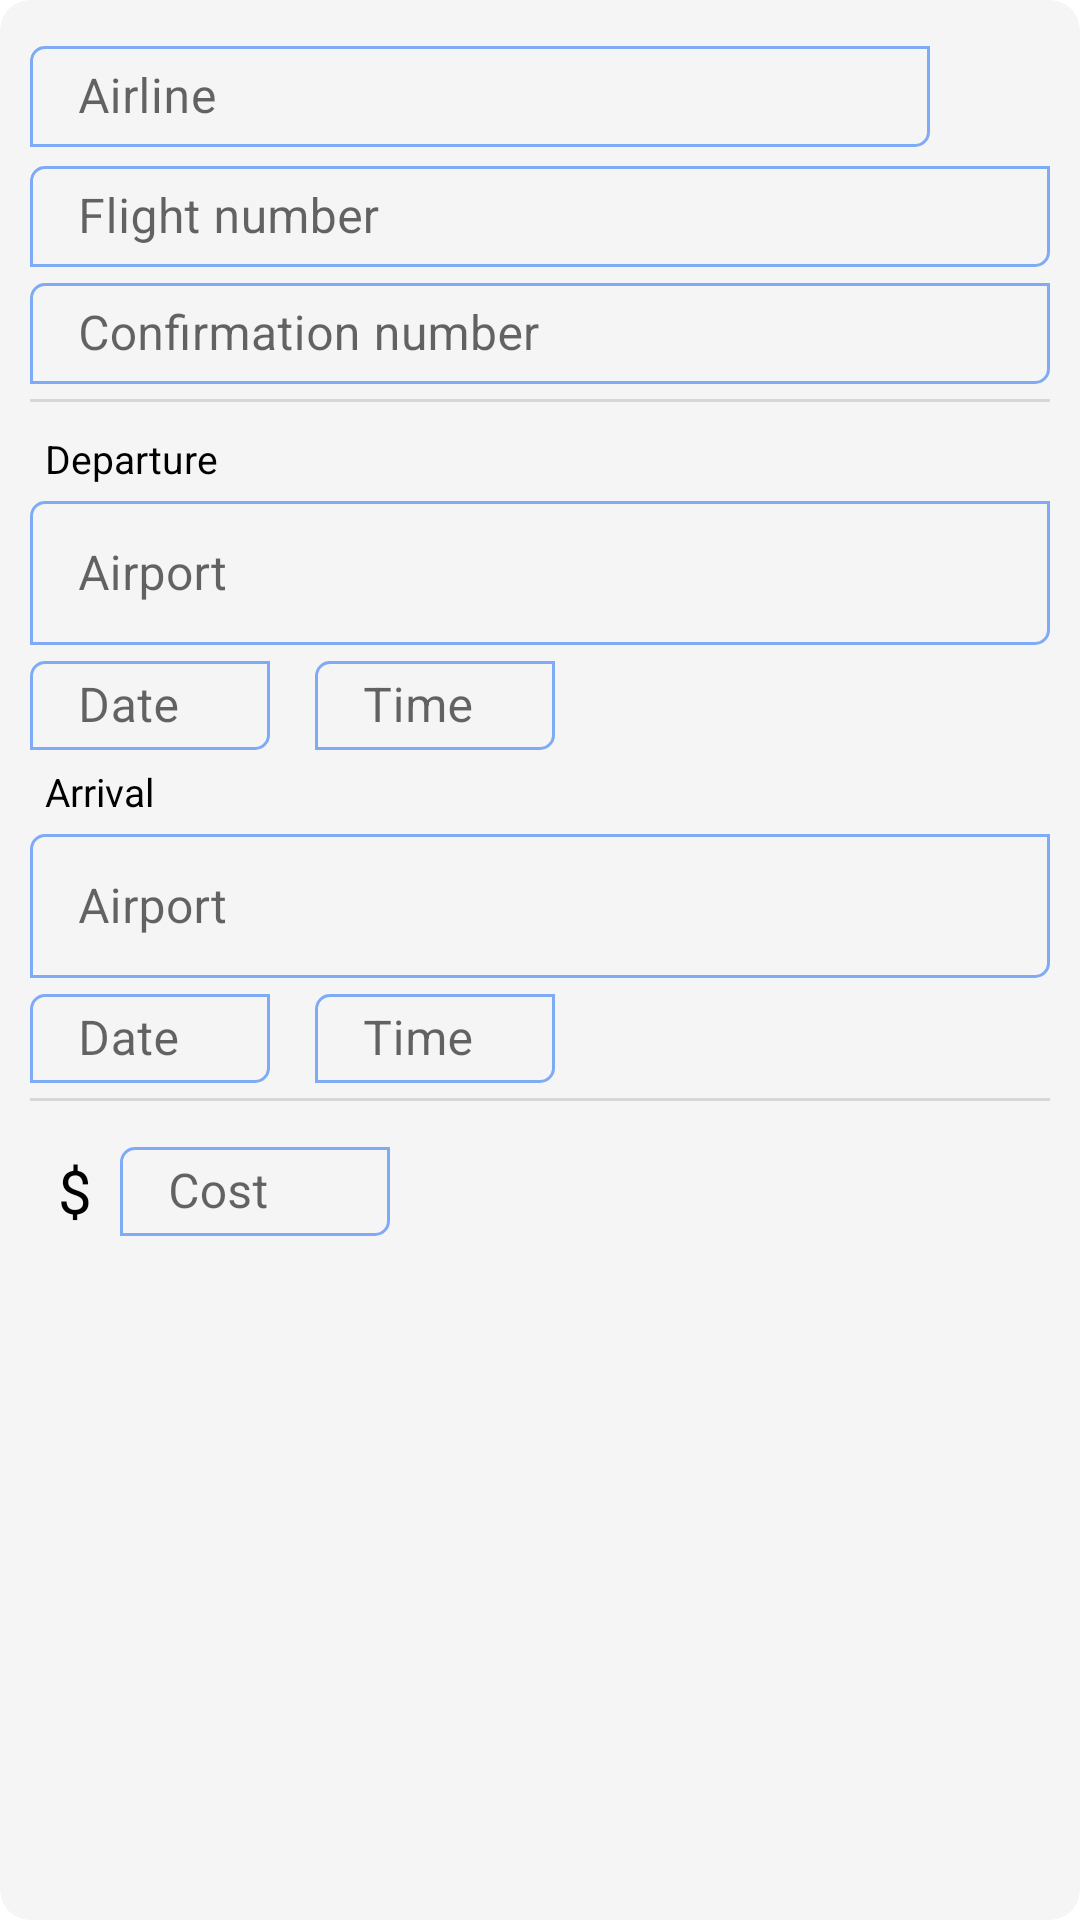

Here is an Android app screen rendered from its layout file. Give the layout XML and the strings, colors and styles it references.
<!-- AndroidManifest.xml: application theme Theme.MyApp -->
<!-- res/layout/layout_plan_flight.xml -->
<?xml version="1.0" encoding="utf-8"?>
<androidx.cardview.widget.CardView xmlns:android="http://schemas.android.com/apk/res/android"
    xmlns:app="http://schemas.android.com/apk/res-auto"
    android:layout_width="match_parent"
    android:layout_height="wrap_content"
    android:layout_marginHorizontal="5dp"
    android:layout_marginTop="5dp"
    android:layout_marginBottom="15dp"
    android:backgroundTint="@color/barelyGrey"
    app:cardCornerRadius="10dp"
    app:cardElevation="0dp">

    <LinearLayout
        android:layout_width="match_parent"
        android:layout_height="match_parent"
        android:clipChildren="false"
        android:clipToPadding="false"
        android:orientation="vertical"
        android:padding="10dp">

        <RelativeLayout
            android:layout_width="match_parent"
            android:layout_height="wrap_content">

            <com.google.android.material.textfield.TextInputLayout
                style="@style/ItineraryTextBoxes"
                android:layout_toStartOf="@+id/flight_delete_ic"
                android:hint="@string/flight_airline">

                <com.google.android.material.textfield.TextInputEditText
                    android:id="@+id/flight_airline"
                    android:layout_width="match_parent"
                    android:layout_height="match_parent"
                    android:inputType="text"
                    android:paddingVertical="6dp" />
            </com.google.android.material.textfield.TextInputLayout>

            <ImageView
                android:id="@+id/flight_delete_ic"
                android:layout_width="30dp"
                android:layout_height="30dp"
                android:layout_alignParentEnd="true"
                android:layout_marginStart="5dp"
                android:layout_marginTop="5dp"
                android:layout_marginEnd="5dp"
                android:layout_marginBottom="5dp"
                android:padding="5dp"
                android:src="@drawable/ic_trash"
                android:visibility="visible"
                app:tint="@color/kindaDarkGrey" />

            <ImageView
                android:id="@+id/flight_confirm_delete"
                android:layout_width="12dp"
                android:layout_height="12dp"
                android:layout_alignParentEnd="true"
                android:layout_centerVertical="true"
                android:layout_marginEnd="6dp"
                android:alpha="0.8"
                android:src="@drawable/ic_check_circle"
                android:visibility="gone"
                app:tint="@color/green" />
        </RelativeLayout>

        <com.google.android.material.textfield.TextInputLayout
            style="@style/ItineraryTextBoxes"
            android:hint="@string/flight_flight_number">

            <com.google.android.material.textfield.TextInputEditText
                android:id="@+id/flight_flight_number"
                android:layout_width="match_parent"
                android:layout_height="match_parent"
                android:inputType="text"
                android:paddingVertical="6dp" />
        </com.google.android.material.textfield.TextInputLayout>

        <com.google.android.material.textfield.TextInputLayout
            style="@style/ItineraryTextBoxes"
            android:hint="@string/ui_confirmation_number">

            <com.google.android.material.textfield.TextInputEditText
                android:id="@+id/flight_confirmation_number"
                android:layout_width="match_parent"
                android:layout_height="match_parent"
                android:inputType="text"
                android:paddingVertical="6dp" />
        </com.google.android.material.textfield.TextInputLayout>

        <com.google.android.material.divider.MaterialDivider
            android:layout_width="match_parent"
            android:layout_height="wrap_content"
            android:layout_marginVertical="5dp" />

        <TextView
            android:layout_width="wrap_content"
            android:layout_height="wrap_content"
            android:layout_marginStart="5dp"
            android:layout_marginTop="5dp"
            android:text="@string/flight_departure"
            android:textColor="@color/black"
            android:textSize="13sp" />

        <com.google.android.material.textfield.TextInputLayout
            android:id="@+id/flight_departure_airport_layout"
            style="@style/ItineraryTextBoxes"
            android:hint="@string/ui_airport"
            app:endIconDrawable="@drawable/ic_map"
            app:endIconMode="custom">

            <com.google.android.material.textfield.TextInputEditText
                android:id="@+id/flight_departure_airport"
                android:layout_width="match_parent"
                android:layout_height="match_parent"
                android:clickable="false"
                android:focusableInTouchMode="false"
                android:inputType="textShortMessage"
                android:paddingVertical="4dp" />
        </com.google.android.material.textfield.TextInputLayout>

        <LinearLayout
            android:layout_width="match_parent"
            android:layout_height="wrap_content"
            android:orientation="horizontal">

            <com.google.android.material.textfield.TextInputLayout
                android:id="@+id/flight_departure_date_layout"
                style="@style/ItineraryTextBoxes"
                android:layout_width="wrap_content"
                android:layout_marginEnd="15dp"
                android:hint="@string/ui_date"
                android:minWidth="80dp">

                <com.google.android.material.textfield.TextInputEditText
                    android:id="@+id/flight_departure_date"
                    android:layout_width="match_parent"
                    android:layout_height="match_parent"
                    android:clickable="false"
                    android:focusableInTouchMode="false"
                    android:imeOptions="actionNext"
                    android:paddingVertical="4dp" />
            </com.google.android.material.textfield.TextInputLayout>

            <com.google.android.material.textfield.TextInputLayout
                android:id="@+id/flight_departure_time_layout"
                style="@style/ItineraryTextBoxes"
                android:layout_width="wrap_content"
                android:hint="@string/ui_time"
                android:minWidth="80dp">

                <com.google.android.material.textfield.TextInputEditText
                    android:id="@+id/flight_departure_time"
                    android:layout_width="match_parent"
                    android:layout_height="match_parent"
                    android:clickable="false"
                    android:focusableInTouchMode="false"
                    android:paddingVertical="4dp" />
            </com.google.android.material.textfield.TextInputLayout>
        </LinearLayout>


        <TextView
            android:layout_width="wrap_content"
            android:layout_height="wrap_content"
            android:layout_marginStart="5dp"
            android:layout_marginTop="5dp"
            android:text="@string/flight_arrival"
            android:textColor="@color/black"
            android:textSize="13sp" />

        <com.google.android.material.textfield.TextInputLayout
            android:id="@+id/flight_arrival_airport_layout"
            style="@style/ItineraryTextBoxes"
            android:hint="@string/ui_airport"
            app:endIconDrawable="@drawable/ic_map"
            app:endIconMode="custom">

            <com.google.android.material.textfield.TextInputEditText
                android:id="@+id/flight_arrival_airport"
                android:layout_width="match_parent"
                android:layout_height="match_parent"
                android:clickable="false"
                android:focusableInTouchMode="false"
                android:inputType="textShortMessage"
                android:paddingVertical="4dp" />
        </com.google.android.material.textfield.TextInputLayout>

        <LinearLayout
            android:layout_width="match_parent"
            android:layout_height="wrap_content"
            android:orientation="horizontal">

            <com.google.android.material.textfield.TextInputLayout
                android:id="@+id/flight_arrival_date_layout"
                style="@style/ItineraryTextBoxes"
                android:layout_width="wrap_content"
                android:layout_marginEnd="15dp"
                android:hint="@string/ui_date"
                android:minWidth="80dp">

                <com.google.android.material.textfield.TextInputEditText
                    android:id="@+id/flight_arrival_date"
                    android:layout_width="match_parent"
                    android:layout_height="match_parent"
                    android:clickable="false"
                    android:focusableInTouchMode="false"
                    android:paddingVertical="4dp" />
            </com.google.android.material.textfield.TextInputLayout>

            <com.google.android.material.textfield.TextInputLayout
                android:id="@+id/flight_arrival_time_layout"
                style="@style/ItineraryTextBoxes"
                android:layout_width="wrap_content"
                android:hint="@string/ui_time"
                android:minWidth="80dp">

                <com.google.android.material.textfield.TextInputEditText
                    android:id="@+id/flight_arrival_time"
                    android:layout_width="match_parent"
                    android:layout_height="match_parent"
                    android:clickable="false"
                    android:focusableInTouchMode="false"
                    android:inputType="time"
                    android:paddingVertical="4dp" />
            </com.google.android.material.textfield.TextInputLayout>
        </LinearLayout>

        <com.google.android.material.divider.MaterialDivider
            android:layout_width="match_parent"
            android:layout_height="wrap_content"
            android:layout_marginVertical="5dp" />


        <LinearLayout
            android:layout_width="match_parent"
            android:layout_height="wrap_content"
            android:layout_marginTop="5dp"
            android:gravity="center_vertical">

            <TextView
                android:id="@+id/flight_money_symbol"
                android:layout_width="30dp"
                android:layout_height="30dp"
                android:layout_gravity="bottom"
                android:gravity="center"
                android:text="@string/ui_currency_symbol"
                android:textColor="@color/black"
                android:textSize="20sp" />

            <com.google.android.material.textfield.TextInputLayout
                style="@style/ItineraryTextBoxes"
                android:layout_width="wrap_content"
                android:hint="@string/ui_cost"
                android:minWidth="90dp">

                <com.google.android.material.textfield.TextInputEditText
                    android:id="@+id/flight_cost"
                    android:layout_width="match_parent"
                    android:layout_height="match_parent"
                    android:imeOptions="actionDone"
                    android:inputType="number"
                    android:paddingVertical="4dp"
                    app:autoSizeTextType="uniform" />
            </com.google.android.material.textfield.TextInputLayout>
        </LinearLayout>
    </LinearLayout>
</androidx.cardview.widget.CardView>
<!-- resources referenced by this layout -->
<resources>
  <color name="barelyGrey">#F5F5F5</color>
  <color name="black">#FF000000</color>
  <color name="green">#3AD57F</color>
  <color name="kindaDarkGrey">#696969</color>
  <string name="flight_airline">Airline</string>
  <string name="flight_arrival">Arrival</string>
  <string name="flight_departure">Departure</string>
  <string name="flight_flight_number">Flight number</string>
  <string name="ui_airport">Airport</string>
  <string name="ui_confirmation_number">Confirmation number</string>
  <string name="ui_cost">Cost</string>
  <string name="ui_currency_symbol">$</string>
  <string name="ui_date">Date</string>
  <string name="ui_time">Time</string>
  <style name="ItineraryTextBoxes" parent="Widget.MaterialComponents.TextInputLayout.OutlinedBox.Dense">
          <item name="boxCornerRadiusBottomEnd">5dp</item>
          <item name="boxCornerRadiusBottomStart">0dp</item>
          <item name="boxCornerRadiusTopEnd">0dp</item>
          <item name="boxCornerRadiusTopStart">5dp</item>
          <item name="android:layout_width">match_parent</item>
          <item name="android:layout_height">wrap_content</item>
          <item name="boxStrokeColor">@color/blue</item>
          <item name="hintTextColor">@color/kindaDarkGrey</item>
          <item name="errorIconDrawable">@null</item>
          <item name="boxStrokeErrorColor">@color/red</item>
          <item name="colorControlActivated">@color/black</item>
          <item name="colorControlHighlight">@color/black</item>
          <item name="colorControlNormal">@color/black</item>
          <item name="endIconTint">@color/black</item>
      </style>
  <style name="Theme.MyApp" parent="Theme.MaterialComponents.Light.DarkActionBar">
          <item name="colorPrimary">@color/orange</item>
          <item name="colorPrimaryVariant">@color/orange</item>
          <item name="colorOnPrimary">@color/white</item>
          <item name="colorSecondary">@color/blue</item>
          <item name="colorSecondaryVariant">@color/blue</item>
          <item name="colorOnSecondary">@color/white</item>
          <item name="android:statusBarColor" tools:targetApi="l">?attr/colorPrimaryVariant</item>
          <item name="bottomSheetDialogTheme">@style/AppBottomSheetDialogTheme</item>
      </style>
  <color name="blue">#7FABF6</color>
  <color name="red">#D21D10</color>
  <color name="orange">#FFAA8D</color>
  <color name="white">#FFFFFFFF</color>
  <style name="AppBottomSheetDialogTheme" parent="Theme.Design.Light.BottomSheetDialog">
          <item name="bottomSheetStyle">@style/AppModalStyle</item>
      </style>
  <style name="AppModalStyle" parent="Widget.Design.BottomSheet.Modal">
          <item name="android:background">@drawable/shape_round_top</item>
      </style>
  <!-- drawable shape_round_top (drawable) -->
  <?xml version="1.0" encoding="utf-8"?>
  <shape xmlns:android="http://schemas.android.com/apk/res/android"
      android:shape="rectangle">
  
      <corners android:topRightRadius="20dp" android:topLeftRadius="20dp"/>
  </shape>
</resources>
